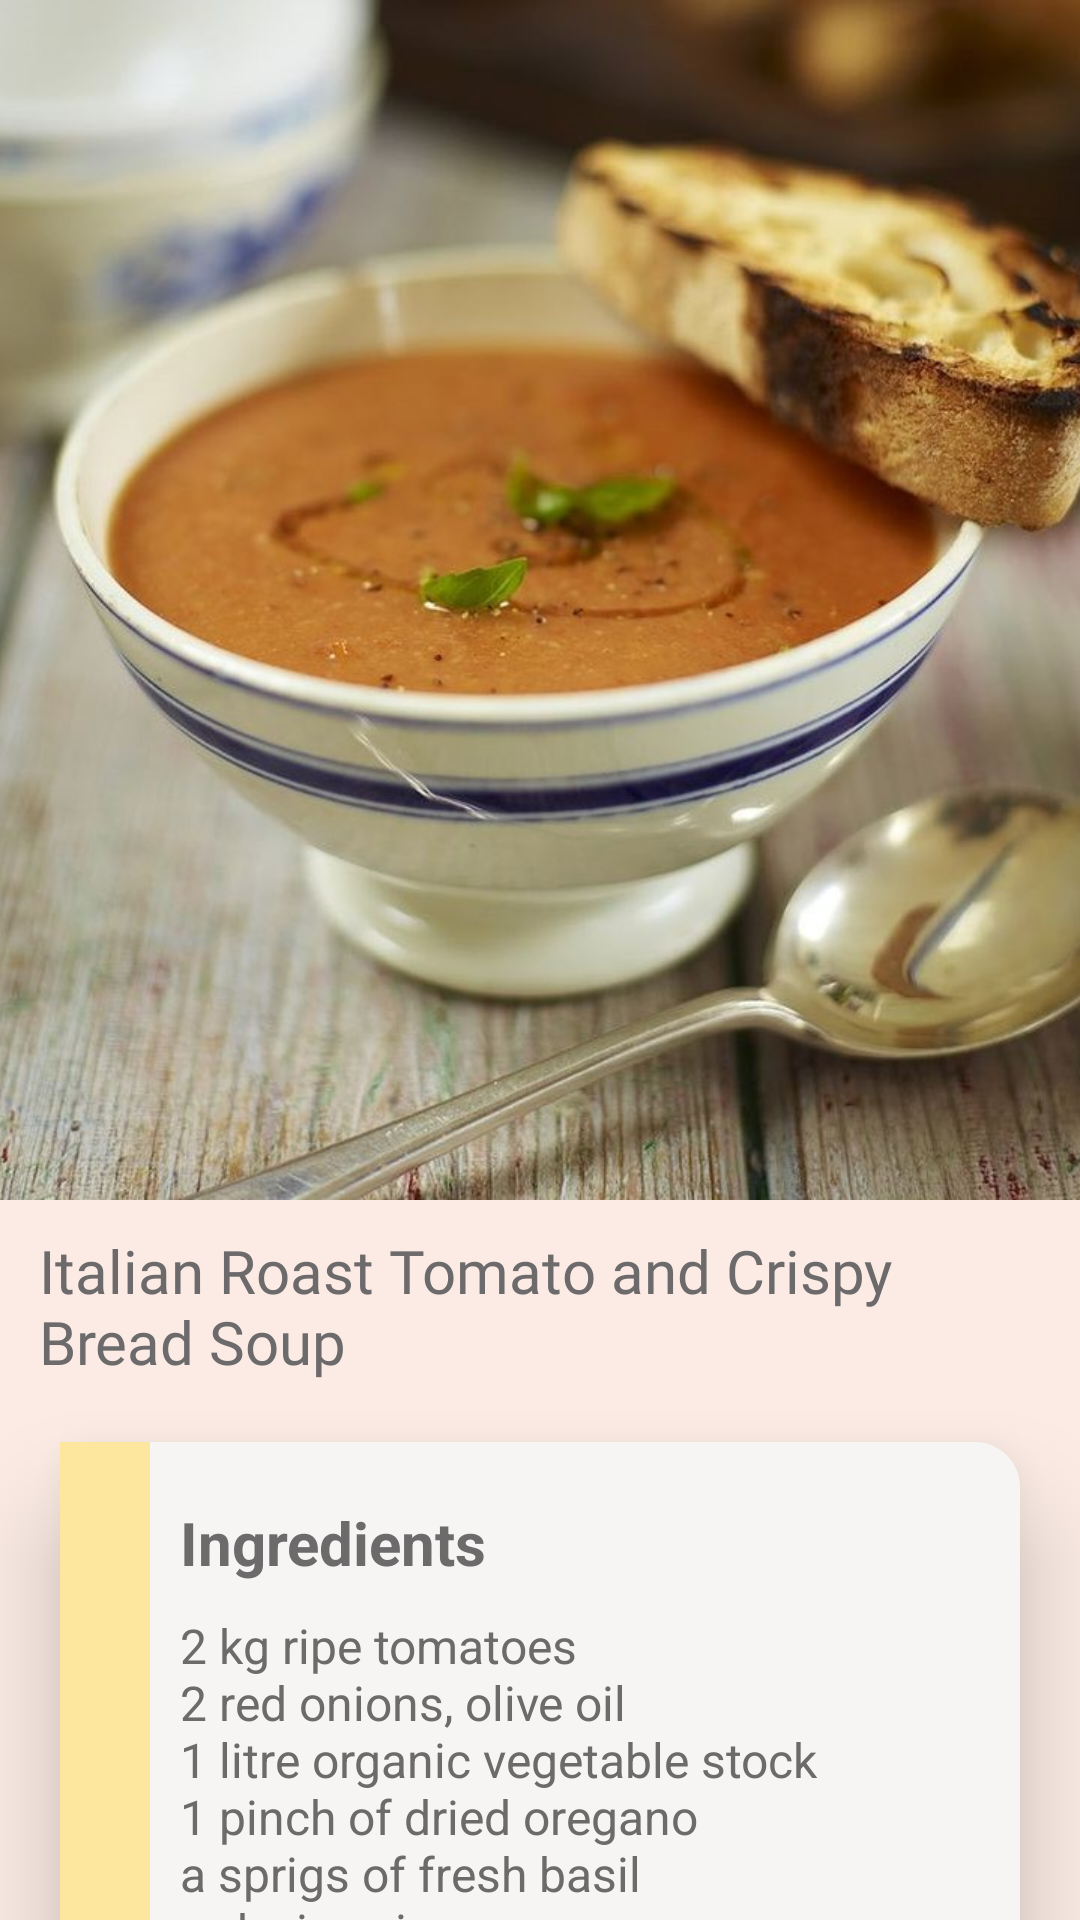

Write the Android layout XML for this screen, with the resource values it uses.
<!-- AndroidManifest.xml: application theme AppTheme -->
<!-- res/layout/activity_tomato_soup.xml -->
<?xml version="1.0" encoding="utf-8"?>
<androidx.coordinatorlayout.widget.CoordinatorLayout xmlns:android="http://schemas.android.com/apk/res/android"
    xmlns:app="http://schemas.android.com/apk/res-auto"
    xmlns:tools="http://schemas.android.com/tools"
    android:layout_width="match_parent"
    android:layout_height="match_parent"
    tools:context=".Tomato_Soup">

    <com.google.android.material.appbar.AppBarLayout
        android:id="@+id/appbar_layout"
        android:layout_width="match_parent"
        android:layout_height="400dp"
        android:fitsSystemWindows="true"
        android:background="@color/colorPrimary">

        <com.google.android.material.appbar.CollapsingToolbarLayout
            android:id="@+id/collapsing"
            android:layout_width="match_parent"
            android:layout_height="match_parent"
            app:collapsedTitleTextAppearance="@style/ListTheme"
            app:expandedTitleTextAppearance="@style/ListTheme"
            app:collapsedTitleGravity="start"
            app:expandedTitleGravity="center_horizontal"
            app:contentScrim="@color/backgroundColor"
            app:layout_scrollFlags="exitUntilCollapsed|scroll">

            <ImageView
                android:layout_width="match_parent"
                android:layout_height="match_parent"
                android:src="@drawable/tomato_soup"
                android:scaleType="centerCrop"
                app:layout_collapseMode="parallax" />

            <androidx.appcompat.widget.Toolbar
                android:id="@+id/app_bar"
                android:layout_width="match_parent"
                android:layout_height="?actionBarSize"
                android:theme="@style/ListTheme"
                android:contentInsetStart="72dp"
                app:layout_collapseMode="pin" />

        </com.google.android.material.appbar.CollapsingToolbarLayout>

    </com.google.android.material.appbar.AppBarLayout>

    <androidx.core.widget.NestedScrollView
        android:layout_width="match_parent"
        android:layout_height="match_parent"
        android:layout_gravity="fill_vertical"
        app:layout_behavior="com.google.android.material.appbar.AppBarLayout$ScrollingViewBehavior">


        <RelativeLayout
            android:layout_width="match_parent"
            android:layout_height="wrap_content"
            android:background="@color/colorPrimary" >

            
            <TextView
                android:id="@+id/recipe_title"
                android:layout_width="match_parent"
                android:layout_height="wrap_content"
                android:textSize="20dp"
                android:fontFamily="@font/arbutus_slab"
                android:text="@string/tomato"
                android:paddingLeft="13dp"
                android:paddingTop="10dp"
                android:paddingRight="10dp"
                android:textColor="@color/darkGrey" />

            
            <RelativeLayout
                android:id="@+id/scroll_one"
                android:layout_width="match_parent"
                android:layout_height="wrap_content"
                android:layout_below="@+id/recipe_title"
                android:layout_margin="20dp"
                android:elevation="20dp"
                android:background="@drawable/curve_background" >

                <RelativeLayout
                    android:id="@+id/box_one"
                    android:layout_width="30dp"
                    android:layout_height="210dp"
                    android:background="@color/yellow" />

                <TextView
                    android:id="@+id/text_one"
                    android:layout_width="wrap_content"
                    android:layout_height="wrap_content"
                    android:layout_toEndOf="@id/box_one"
                    android:layout_toRightOf="@id/box_one"
                    android:text="@string/ingredients"
                    android:layout_marginTop="20dp"
                    android:textStyle="bold"
                    android:textSize="20sp"
                    android:textColor="@color/darkGrey"
                    android:layout_marginStart="10dp"
                    android:layout_marginLeft="10dp"/>

                <TextView
                    android:layout_width="wrap_content"
                    android:layout_height="wrap_content"
                    android:layout_below="@id/text_one"
                    android:text="@string/ingr_tomato_soup"
                    android:layout_toEndOf="@id/box_one"
                    android:layout_toRightOf="@id/box_one"
                    android:layout_marginTop="10dp"
                    android:textColor="@color/darkGrey"
                    android:textSize="16sp"
                    android:layout_marginStart="10dp"
                    android:layout_marginLeft="10dp" />



            </RelativeLayout>

            
            <RelativeLayout
                android:id="@+id/scroll_two"
                android:layout_below="@id/scroll_one"
                android:layout_width="match_parent"
                android:layout_height="wrap_content"
                android:elevation="20dp"
                android:layout_marginStart="20dp"
                android:layout_marginEnd="20dp"
                android:layout_marginBottom="60dp"
                android:layout_marginTop="30dp"
                android:background="@drawable/curve_background" >

                <RelativeLayout
                    android:id="@+id/box_two"
                    android:layout_width="30dp"
                    android:layout_height="360dp"
                    android:background="@color/coral" />

                <TextView
                    android:id="@+id/text_two"
                    android:layout_width="wrap_content"
                    android:layout_height="wrap_content"
                    android:layout_toEndOf="@id/box_two"
                    android:layout_toRightOf="@id/box_two"
                    android:text="@string/directions"
                    android:layout_marginTop="20dp"
                    android:textStyle="bold"
                    android:textSize="20sp"
                    android:textColor="@color/darkGrey"
                    android:layout_marginStart="10dp"
                    android:layout_marginLeft="10dp"/>

                <TextView
                    android:layout_width="wrap_content"
                    android:layout_height="wrap_content"
                    android:layout_below="@id/text_two"
                    android:text="@string/dir_tomato_soup"
                    android:layout_toEndOf="@id/box_two"
                    android:layout_toRightOf="@id/box_two"
                    android:layout_marginTop="10dp"
                    android:textColor="@color/darkGrey"
                    android:textSize="16sp"
                    android:layout_marginStart="10dp"
                    android:layout_marginLeft="10dp" />



            </RelativeLayout>

        </RelativeLayout>

    </androidx.core.widget.NestedScrollView>

</androidx.coordinatorlayout.widget.CoordinatorLayout>
<!-- resources referenced by this layout -->
<resources>
  <color name="backgroundColor">#e4dcd8</color>
  <color name="colorPrimary">#fbebe4</color>
  <color name="coral">#ff9c77</color>
  <color name="darkGrey">#6C6A6A</color>
  <color name="yellow">#fde69e</color>
  <!-- drawable curve_background (drawable) -->
  <?xml version="1.0" encoding="utf-8"?>
  <shape xmlns:android="http://schemas.android.com/apk/res/android">
  
      <solid android:color="@color/lightBackground" />
      <corners android:radius="15dp" />
  
  </shape>
  <!-- drawable tomato_soup: jpg bitmap (drawable, 134667 bytes) -->
  <string name="dir_tomato_soup">- Preheat the oven to 200°C/400°F/gas 6.\n- Halve the tomatoes and place cut-side up in a large roasting tray.\n- Break the garlic bulb into cloves.\n- Peel and slice the onions into 3cm wedges, then scatter both into the tray.
          \n- Sprinkle with oregano, season with sea salt and black pepper, then drizzle with oil.\n- Pour in the stock, then roughly chop and add the basil stalks with most of the leaves.\n- Cut the ciabatta loaf in half and tear one half into the soup.\nBring to the boil, then simmer for 10 minutes.
          \n- Meanwhile, put a griddle pan on a high heat.\n- Slice the remaining ciabatta and griddle until lightly charred on both sides.</string>
  <string name="directions">Directions</string>
  <string name="ingr_tomato_soup">2 kg ripe tomatoes\n2 red onions, olive oil\n1 litre organic vegetable stock\n1 pinch of dried oregano\na sprigs of fresh basil\nred wine vinegar\nextra virgin olive oil\n1 x 280g ciabatta loaf</string>
  <string name="ingredients">Ingredients</string>
  <string name="tomato">Italian Roast Tomato and Crispy Bread Soup</string>
  <style name="ListTheme" parent="Theme.AppCompat.Light.NoActionBar">
          
          <item name="colorPrimary">@color/colorPrimary</item>
          <item name="colorControlHighlight">@color/colorPrimaryDark</item>
          <item name="colorAccent">@color/darkGrey</item>
      </style>
  <style name="AppTheme" parent="Theme.MaterialComponents.Light.NoActionBar.Bridge">
          
          <item name="colorPrimary">@color/colorPrimary</item>
          <item name="colorPrimaryDark">@color/colorPrimaryDark</item>
          <item name="colorAccent">@color/darkGrey</item>
      </style>
  <color name="lightBackground">#F7F5F3</color>
  <color name="colorPrimaryDark">#ecdcdc</color>
</resources>
